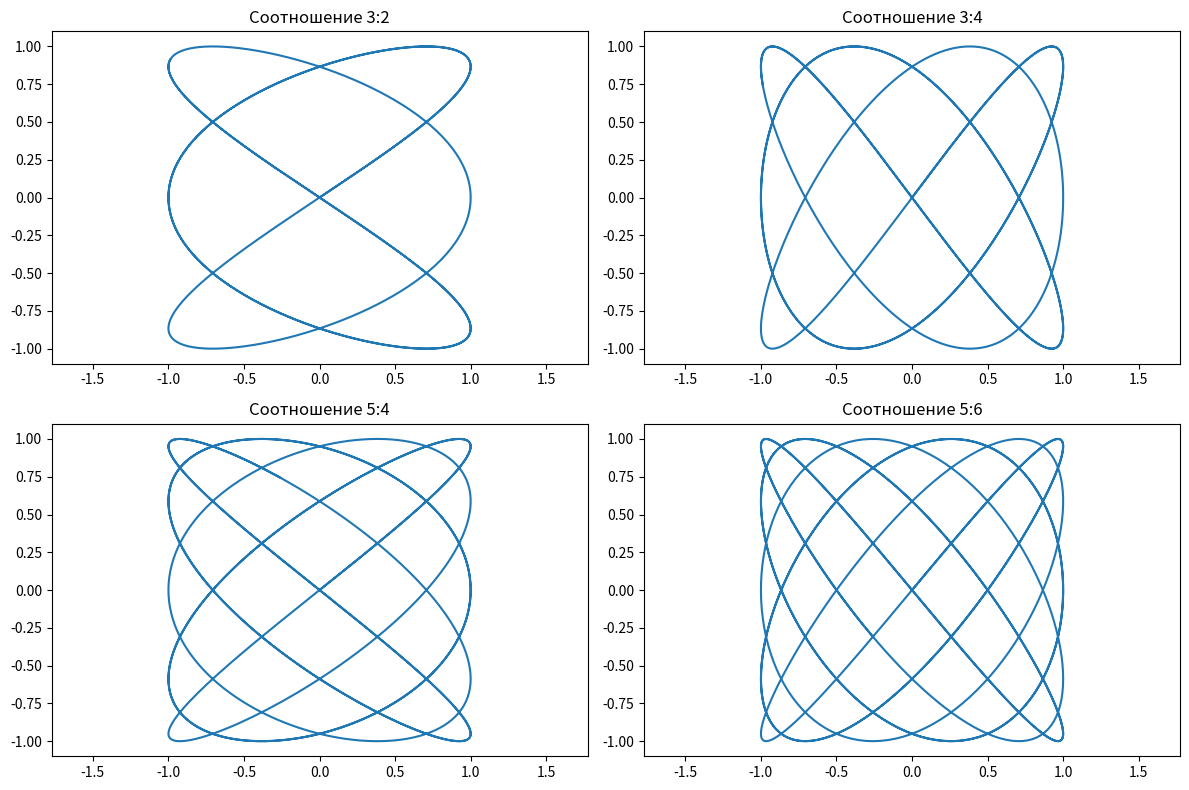

Generate this figure with matplotlib:
import numpy as np
import matplotlib.pyplot as mpl

t = np.linspace(0, 10, 1000)
ratios = [(3, 2), (3, 4), (5, 4), (5, 6)]

mpl.figure(figsize=(12, 8))

for i, (a, b) in enumerate(ratios, 1):
    mpl.subplot(2, 2, i)
    x = np.sin(a * t)
    y = np.sin(b * t)
    mpl.plot(x, y)
    mpl.title(f'Соотношение {a}:{b}')
    mpl.axis('equal')

mpl.tight_layout()
mpl.show()